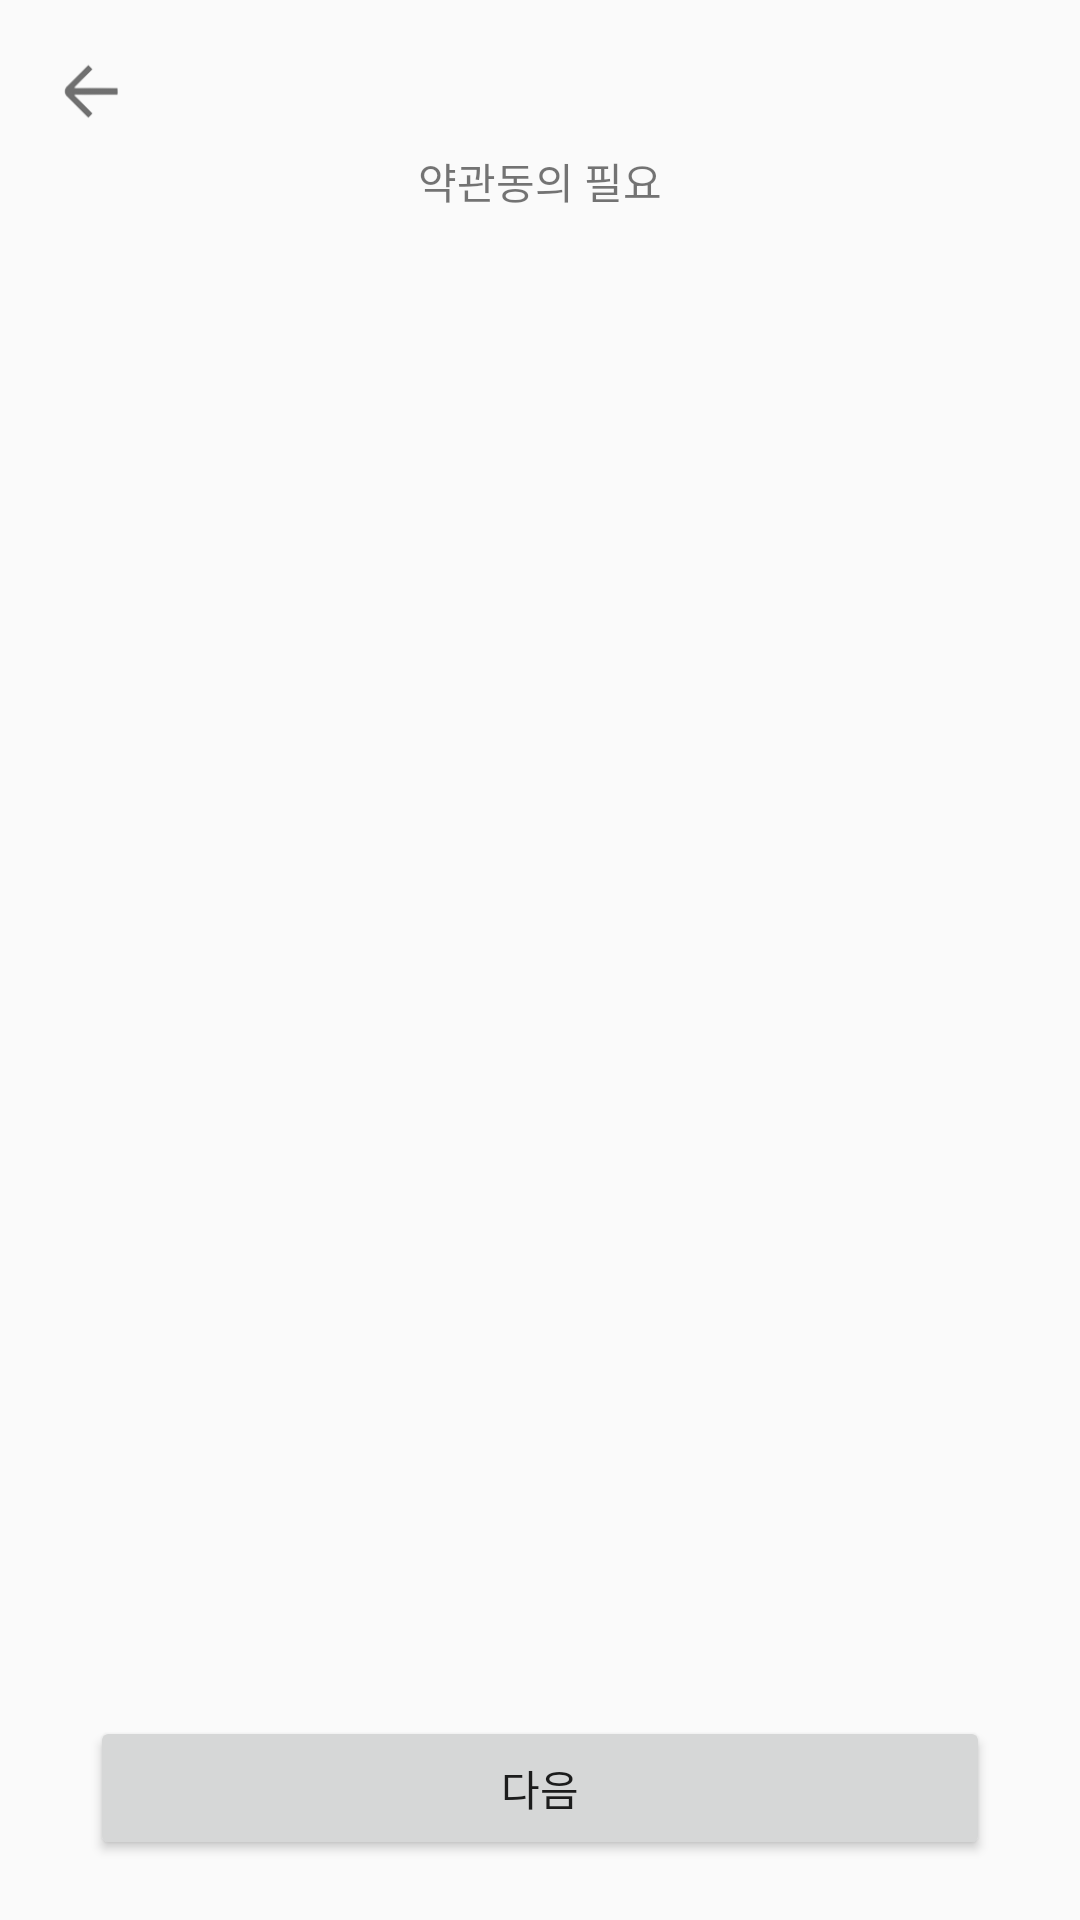

Produce the Android XML layout that renders to this screen, including the resource entries it uses.
<!-- AndroidManifest.xml: activity theme AppTheme.NoActionBar -->
<!-- res/layout/activity_agreement.xml -->
<?xml version="1.0" encoding="utf-8"?>
<androidx.constraintlayout.widget.ConstraintLayout
    xmlns:android="http://schemas.android.com/apk/res/android"
    xmlns:app="http://schemas.android.com/apk/res-auto"
    android:layout_width="match_parent"
    android:layout_height="match_parent"
    android:orientation="vertical">

    <ImageView
        android:id="@+id/agreement_back_btn"
        android:layout_width="40dp"
        android:layout_height="40dp"
        android:layout_margin="10dp"
        android:src="@drawable/btn_back"
        app:layout_constraintStart_toStartOf="parent"
        app:layout_constraintTop_toTopOf="parent" />

    <TextView
        android:layout_width="wrap_content"
        android:layout_height="wrap_content"
        android:layout_marginTop="50dp"
        android:text="약관동의 필요"
        app:layout_constraintEnd_toEndOf="parent"
        app:layout_constraintStart_toStartOf="parent"
        app:layout_constraintTop_toTopOf="parent" />

    <Button
        android:id="@+id/agreement_next_btn"
        android:layout_width="300dp"
        android:layout_height="wrap_content"
        android:layout_gravity="bottom"
        android:layout_marginBottom="20dp"
        android:text="다음"
        app:layout_constraintBottom_toBottomOf="parent"
        app:layout_constraintEnd_toEndOf="parent"
        app:layout_constraintStart_toStartOf="parent" />

</androidx.constraintlayout.widget.ConstraintLayout>
<!-- resources referenced by this layout -->
<resources>
  <!-- drawable btn_back: png bitmap (drawable, 2109 bytes) -->
  <style name="AppTheme.NoActionBar">
  
          <item name="windowActionBar">false</item>
  
          <item name="windowNoTitle">true</item>
  
      </style>
</resources>
